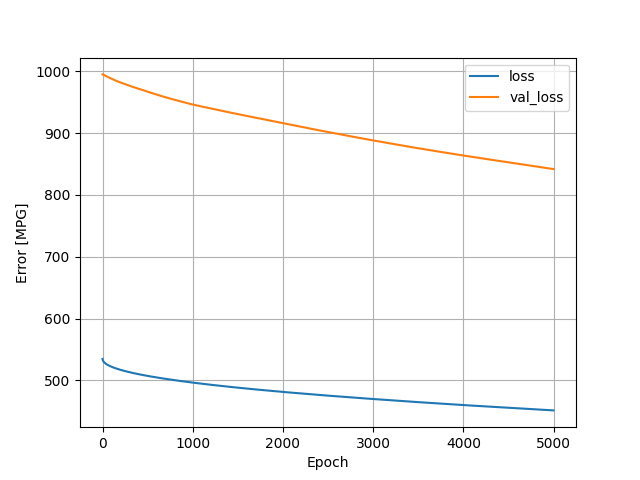

The table this chart was drawn from, first rows:
, loss, val_loss, epoch
0, 534.7, 995.1, 0
1, 533.7, 995, 1
2, 533.2, 995, 2
3, 532.7, 995, 3
4, 532.3, 994.9, 4
5, 532, 994.8, 5
6, 531.7, 994.8, 6
7, 531.4, 994.8, 7
8, 531.1, 994.8, 8
9, 530.9, 994.7, 9
10, 530.6, 994.7, 10
11, 530.4, 994.7, 11
12, 530.2, 994.6, 12
13, 530, 994.5, 13
14, 529.9, 994.4, 14
15, 529.7, 994.3, 15
16, 529.5, 994.2, 16
17, 529.4, 994.2, 17
18, 529.2, 994.1, 18
19, 529.1, 994, 19
20, 528.9, 993.9, 20
21, 528.8, 993.8, 21
22, 528.6, 993.8, 22
23, 528.5, 993.7, 23
24, 528.4, 993.6, 24
25, 528.2, 993.5, 25
26, 528.1, 993.5, 26
27, 528, 993.4, 27
28, 527.9, 993.3, 28
29, 527.7, 993.2, 29
30, 527.6, 993.1, 30
31, 527.5, 993, 31
32, 527.4, 992.9, 32
33, 527.3, 992.8, 33
34, 527.2, 992.7, 34
35, 527.1, 992.6, 35
36, 527, 992.6, 36
37, 526.9, 992.5, 37
38, 526.8, 992.4, 38
39, 526.7, 992.3, 39
40, 526.6, 992.3, 40
41, 526.5, 992.2, 41
42, 526.4, 992.1, 42
43, 526.3, 992, 43
44, 526.2, 991.9, 44
45, 526.1, 991.9, 45
46, 526, 991.8, 46
47, 525.9, 991.7, 47
48, 525.8, 991.6, 48
49, 525.7, 991.6, 49
50, 525.6, 991.5, 50
51, 525.6, 991.4, 51
52, 525.5, 991.4, 52
53, 525.4, 991.3, 53
54, 525.3, 991.2, 54
55, 525.2, 991.1, 55
56, 525.1, 991.1, 56
57, 525, 991, 57
58, 525, 991, 58
59, 524.9, 990.9, 59
... 4,940 more rows
